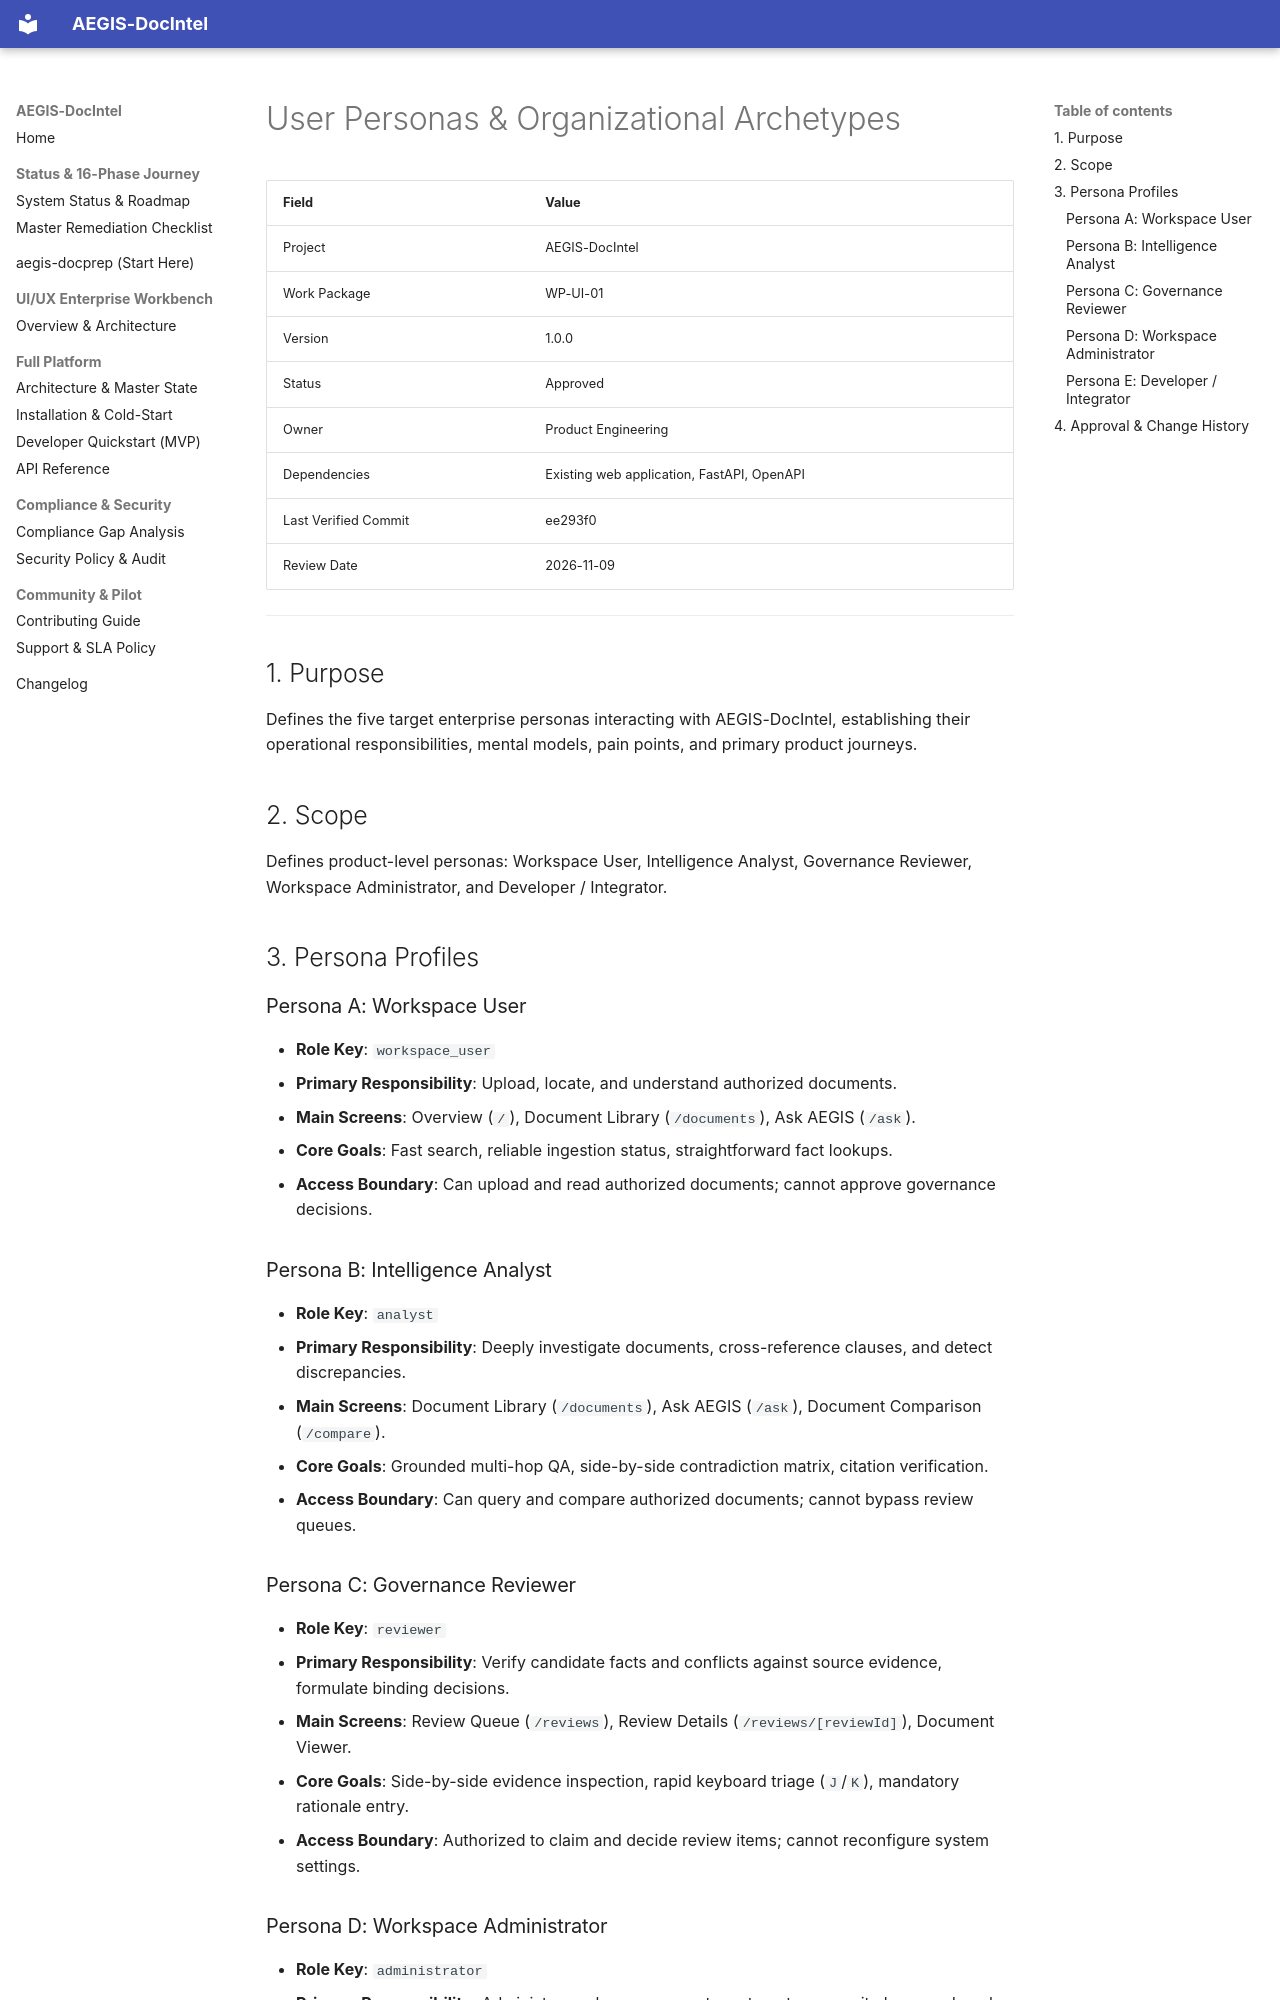

repository: SahilKhutey/AEGIS-DocIntel · page: ui-ux/wp-ui-01-product-ux-architecture/02-user-personas/index.html · generator: mkdocs

# User Personas & Organizational Archetypes

| Field | Value |
|---|---|
| Project | AEGIS-DocIntel |
| Work Package | WP-UI-01 |
| Version | 1.0.0 |
| Status | Approved |
| Owner | Product Engineering |
| Dependencies | Existing web application, FastAPI, OpenAPI |
| Last Verified Commit | ee293f0 |
| Review Date | 2026-11-09 |

---

## 1. Purpose

Defines the five target enterprise personas interacting with AEGIS-DocIntel, establishing their operational responsibilities, mental models, pain points, and primary product journeys.

## 2. Scope

Defines product-level personas: Workspace User, Intelligence Analyst, Governance Reviewer, Workspace Administrator, and Developer / Integrator.

## 3. Persona Profiles

### Persona A: Workspace User
- **Role Key**: `workspace_user`
- **Primary Responsibility**: Upload, locate, and understand authorized documents.
- **Main Screens**: Overview (`/`), Document Library (`/documents`), Ask AEGIS (`/ask`).
- **Core Goals**: Fast search, reliable ingestion status, straightforward fact lookups.
- **Access Boundary**: Can upload and read authorized documents; cannot approve governance decisions.

### Persona B: Intelligence Analyst
- **Role Key**: `analyst`
- **Primary Responsibility**: Deeply investigate documents, cross-reference clauses, and detect discrepancies.
- **Main Screens**: Document Library (`/documents`), Ask AEGIS (`/ask`), Document Comparison (`/compare`).
- **Core Goals**: Grounded multi-hop QA, side-by-side contradiction matrix, citation verification.
- **Access Boundary**: Can query and compare authorized documents; cannot bypass review queues.

### Persona C: Governance Reviewer
- **Role Key**: `reviewer`
- **Primary Responsibility**: Verify candidate facts and conflicts against source evidence, formulate binding decisions.
- **Main Screens**: Review Queue (`/reviews`), Review Details (`/reviews/[reviewId]`), Document Viewer.
- **Core Goals**: Side-by-side evidence inspection, rapid keyboard triage (`J`/`K`), mandatory rationale entry.
- **Access Boundary**: Authorized to claim and decide review items; cannot reconfigure system settings.
